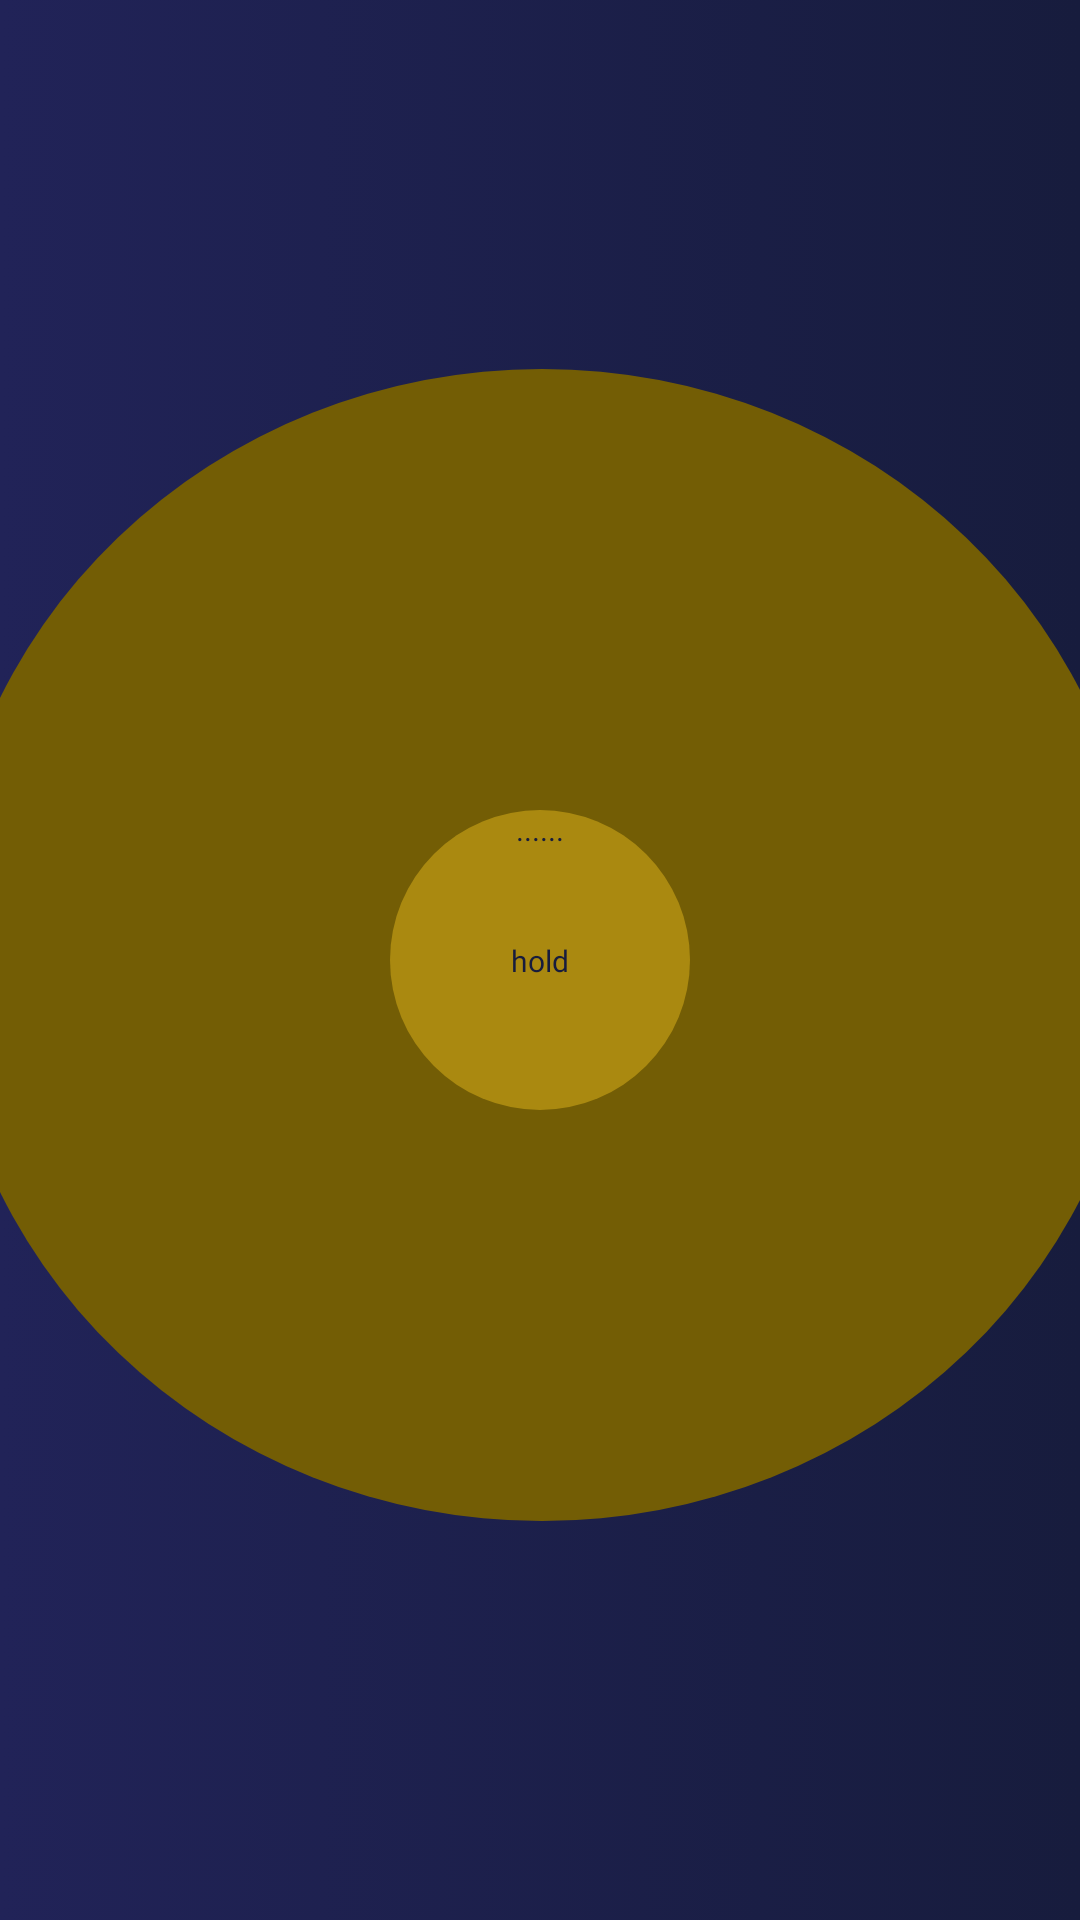

This screen was rendered from an Android layout file. Write that file and the resources it references.
<!-- AndroidManifest.xml: application theme Theme.BreathApplicationDungle -->
<!-- res/layout/activity_hold_inhale.xml -->
<?xml version="1.0" encoding="utf-8"?>
<androidx.constraintlayout.widget.ConstraintLayout xmlns:android="http://schemas.android.com/apk/res/android"
    xmlns:app="http://schemas.android.com/apk/res-auto"
    xmlns:tools="http://schemas.android.com/tools"
    android:layout_width="match_parent"
    android:layout_height="match_parent"
    android:background="@drawable/gradient_background"
    tools:context=".HoldInhale">

    <ImageView
        android:id="@+id/view5"
        android:layout_width="400dp"
        android:layout_height="384dp"
        android:background="@drawable/hold_inhale_gradient"
        app:layout_constraintBottom_toBottomOf="parent"
        app:layout_constraintEnd_toEndOf="parent"
        app:layout_constraintHorizontal_bias="0.498"
        app:layout_constraintStart_toStartOf="parent"
        app:layout_constraintTop_toTopOf="parent"
        app:layout_constraintVertical_bias="0.481" />

    <View
        android:id="@+id/view6"
        android:layout_width="100dp"
        android:layout_height="100dp"
        android:background="@drawable/inner_circle_inhale"
        app:layout_constraintBottom_toBottomOf="parent"
        app:layout_constraintEnd_toEndOf="parent"
        app:layout_constraintStart_toStartOf="parent"
        app:layout_constraintTop_toTopOf="parent" />

    <TextView
        android:id="@+id/textView"
        android:layout_width="wrap_content"
        android:layout_height="wrap_content"
        android:text="hold"
        android:textColor="@color/navy_second_gradient"
        android:textSize="10sp"
        android:fontFamily="@font/varela_round"
        app:layout_constraintBottom_toBottomOf="parent"
        app:layout_constraintEnd_toEndOf="parent"
        app:layout_constraintStart_toStartOf="parent"
        app:layout_constraintTop_toTopOf="parent" />

    <TextView
        android:id="@+id/textView2"
        android:layout_width="20dp"
        android:layout_height="14dp"
        android:fontFamily="@font/varela_round"
        android:text=" ......"
        android:textColor="@color/navy_second_gradient"
        android:textSize="10sp"
        app:layout_constraintBottom_toBottomOf="@+id/view5"
        app:layout_constraintEnd_toEndOf="parent"
        app:layout_constraintHorizontal_bias="0.499"
        app:layout_constraintStart_toStartOf="parent"
        app:layout_constraintTop_toTopOf="parent"
        app:layout_constraintVertical_bias="0.547" />

</androidx.constraintlayout.widget.ConstraintLayout>
<!-- resources referenced by this layout -->
<resources>
  <color name="navy_second_gradient">#171C3D</color>
  <!-- drawable gradient_background (drawable) -->
  <?xml version="1.0" encoding="utf-8"?>
  <selector xmlns:android="http://schemas.android.com/apk/res/android">
      <item>
          <shape android:shape="rectangle">
              <gradient
                  android:startColor="@color/navy_first_gradient"
                  android:endColor="@color/navy_second_gradient"
                  />
          </shape>
      </item>
  </selector>
  <!-- drawable hold_inhale_gradient (drawable) -->
  <?xml version="1.0" encoding="utf-8"?>
  <selector xmlns:android="http://schemas.android.com/apk/res/android">
      <item>
          <shape android:shape="oval">
              <gradient android:type="radial"
                  android:startColor="@color/yellow_seconed_gradient"
                  android:endColor="@color/yellow_seconed_gradient"
                  android:centerX="0.5"
                  android:centerY="0.5"
                  android:gradientRadius="50%p"
                  />
          </shape>
      </item>
  </selector>
  <!-- drawable inner_circle_inhale (drawable) -->
  <?xml version="1.0" encoding="utf-8"?>
  <selector xmlns:android="http://schemas.android.com/apk/res/android">
      <item>
          <shape android:shape="oval">
              <solid android:color="@color/Basic_yellow_for_circle" />
              <size android:width="200dp"
                  android:height="200dp"/>
              <corners android:radius="999dp" />
          </shape>
      </item>
  </selector>
  <style name="Theme.BreathApplicationDungle" parent="Theme.MaterialComponents.DayNight.NoActionBar">
          
          <item name="colorPrimary">@color/purple_500</item>
          <item name="colorPrimaryVariant">@color/purple_700</item>
          <item name="colorOnPrimary">@color/white</item>
          
          <item name="colorSecondary">@color/teal_200</item>
          <item name="colorSecondaryVariant">@color/teal_700</item>
          <item name="colorOnSecondary">@color/black</item>
          
          <item name="android:statusBarColor">?attr/colorPrimaryVariant</item>
          
      </style>
  <color name="navy_first_gradient">#212358</color>
  <color name="yellow_seconed_gradient">#735D05</color>
  <color name="Basic_yellow_for_circle">#E6B18E12</color>
  <color name="purple_500">#FF6200EE</color>
  <color name="purple_700">#FF3700B3</color>
  <color name="white">#FFFFFFFF</color>
  <color name="teal_200">#FF03DAC5</color>
  <color name="teal_700">#FF018786</color>
  <color name="black">#FF000000</color>
</resources>
